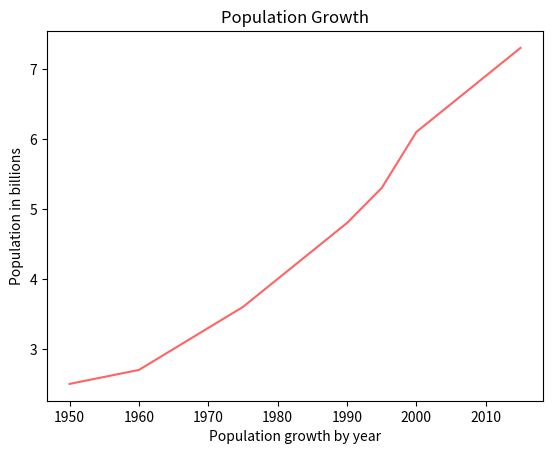

This chart was generated by the following Python code:
import matplotlib.pyplot as plt

years = [1950,1960,1965,1970,1975,1980,
        1985,1990,1995,2000,2005,
        2010,2015]

pops = [2.5,2.7,3,3.3,3.6,4.0,
        4.4,4.8,5.3,6.1,6.5,6.9,7.3]
plt.plot(years,pops, color=(255/255,100/255,100/255))

plt.title("Population Growth") # title
plt.ylabel("Population in billions") # y label
plt.xlabel("Population growth by year") # x label

plt.show()